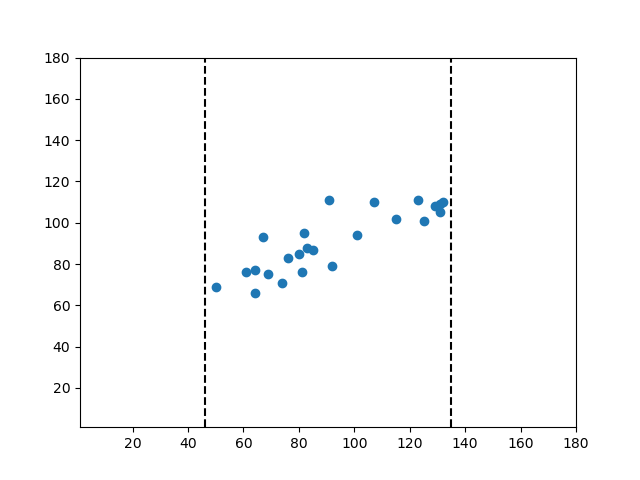

Data behind this chart, as committed beside it:
64.0, 66.0
50.0, 69.0
74.0, 71.0
64.0, 77.0
69.0, 75.0
80.0, 85.0
83.0, 88.0
76.0, 83.0
92.0, 79.0
67.0, 93.0
61.0, 76.0
81.0, 76.0
85.0, 87.0
91.0, 111.0
82.0, 95.0
101.0, 94.0
107.0, 110.0
131.0, 109.0
125.0, 101.0
129.0, 108.0
115.0, 102.0
123.0, 111.0
132.0, 110.0
131.0, 105.0
